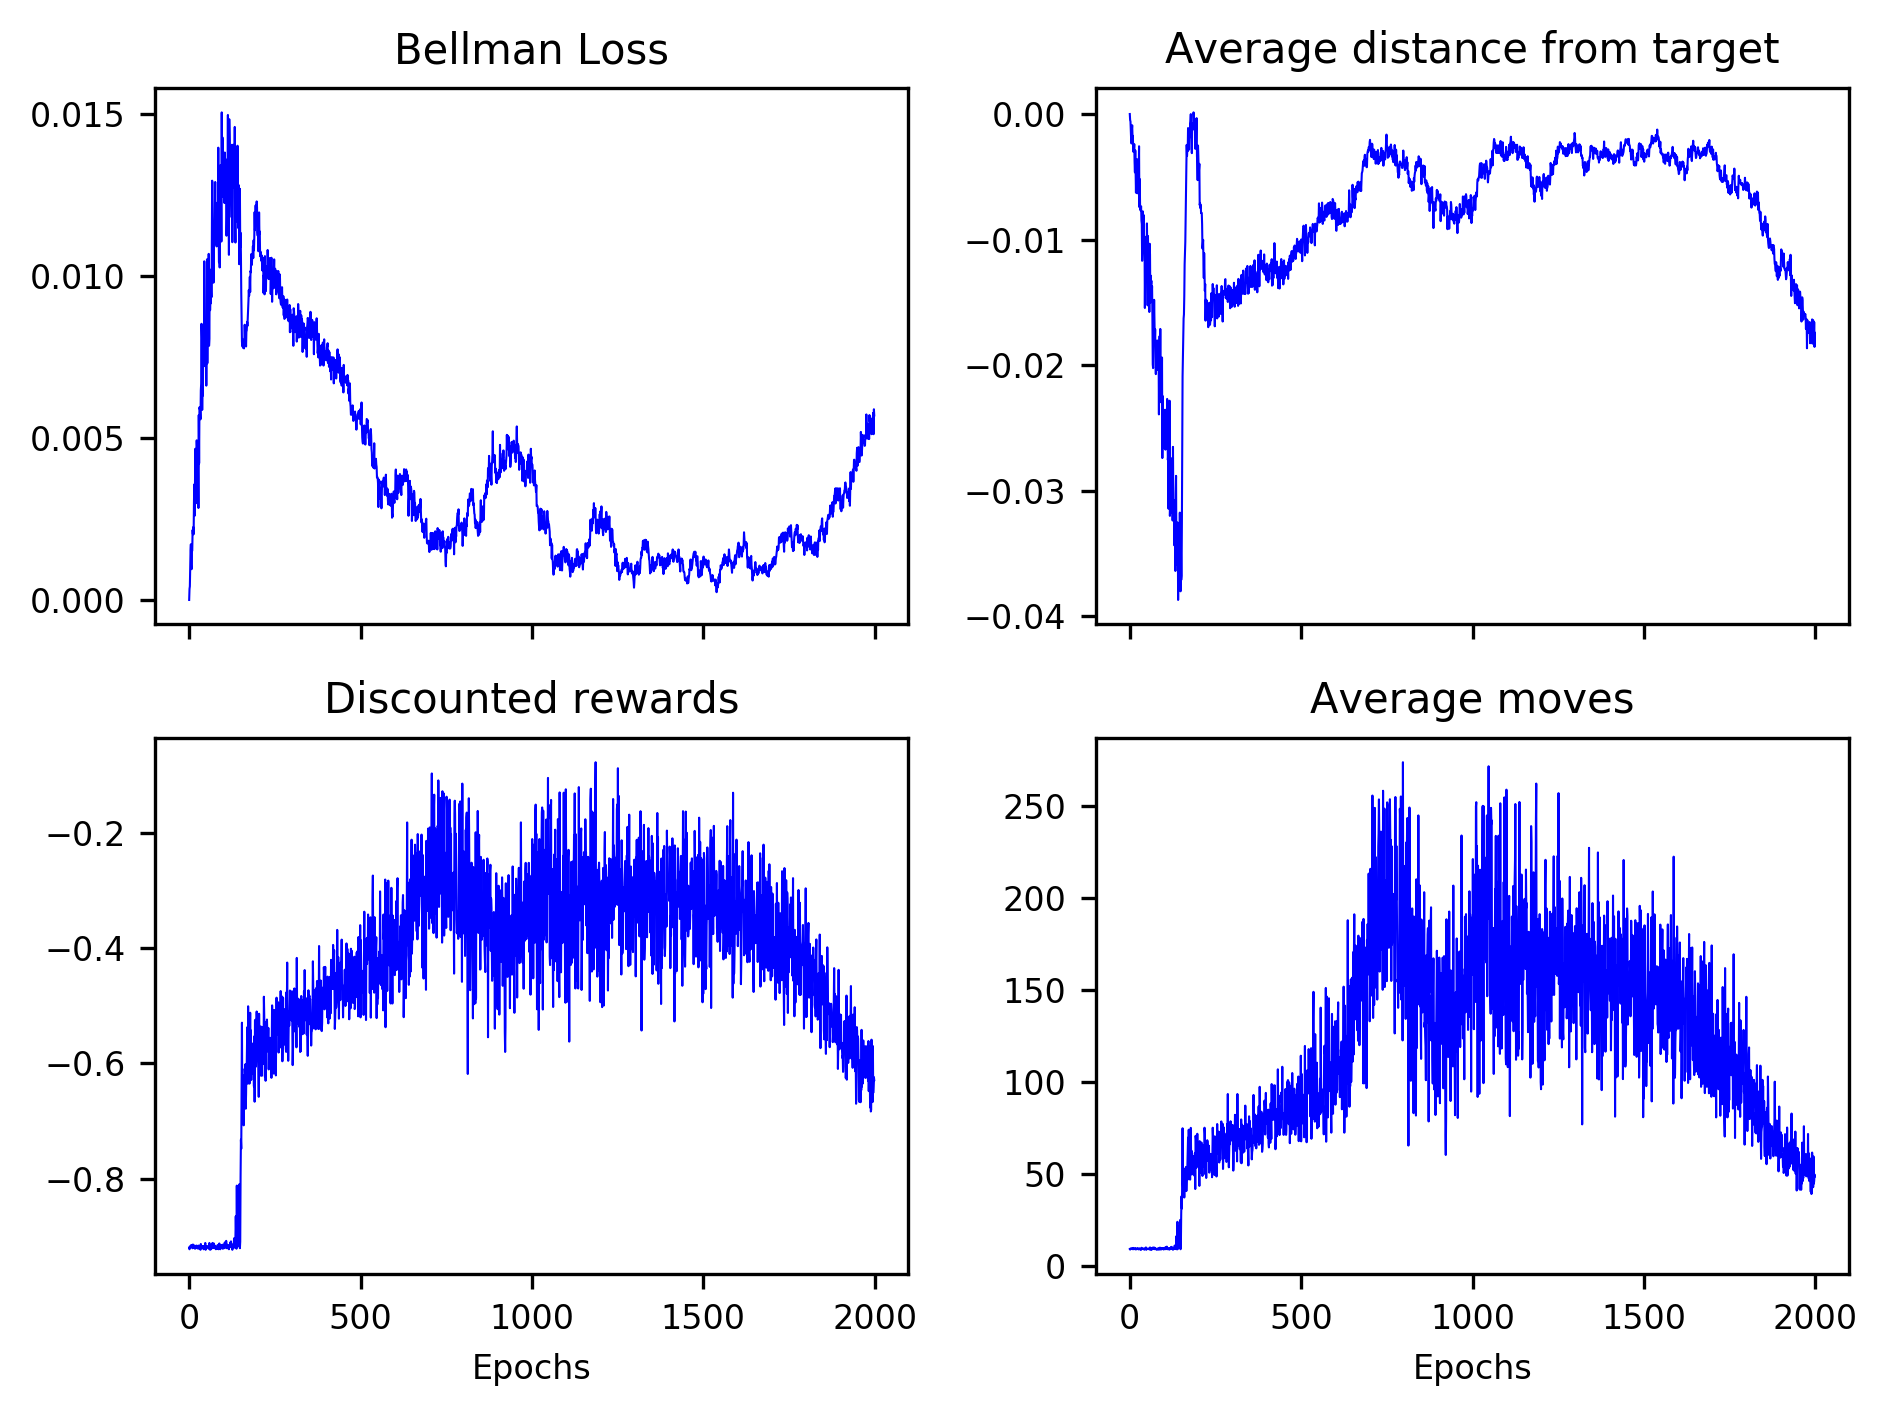

Source data for this figure (header and first rows):
0.00000, 0.00034, 0.00042, 0.00107, 0.00153, 0.00172, 0.00107, 0.00095, 0.00152, 0.00152, 0.00216, 0.00203, 0.00225, 0.00203, 0.00303, 0.00357, 0.00260, 0.00353, 0.00467, 0.00352, 0.00338, 0.00299, 0.00493, 0.00437
0.00003, -0.00046, -0.00056, -0.00141, -0.00206, -0.00232, -0.00124, -0.00087, -0.00184, -0.00171, -0.00297, -0.00244, -0.00286, -0.00237, -0.00381, -0.00462, -0.00287, -0.00437, -0.00624, -0.00420, -0.00358, -0.00357, -0.00629, -0.00479
-0.92, -0.9228, -0.9181, -0.9173, -0.9173, -0.9172, -0.9154, -0.9172, -0.9172, -0.9209, -0.9209, -0.9145, -0.9163, -0.92, -0.92, -0.9191, -0.9163, -0.9218, -0.9172, -0.92, -0.9209, -0.92, -0.9163, -0.9191
9.3, 9, 9.5, 9.6, 9.6, 9.6, 9.8, 9.6, 9.6, 9.2, 9.2, 9.9, 9.7, 9.3, 9.3, 9.4, 9.7, 9.1, 9.6, 9.3, 9.2, 9.3, 9.7, 9.4
